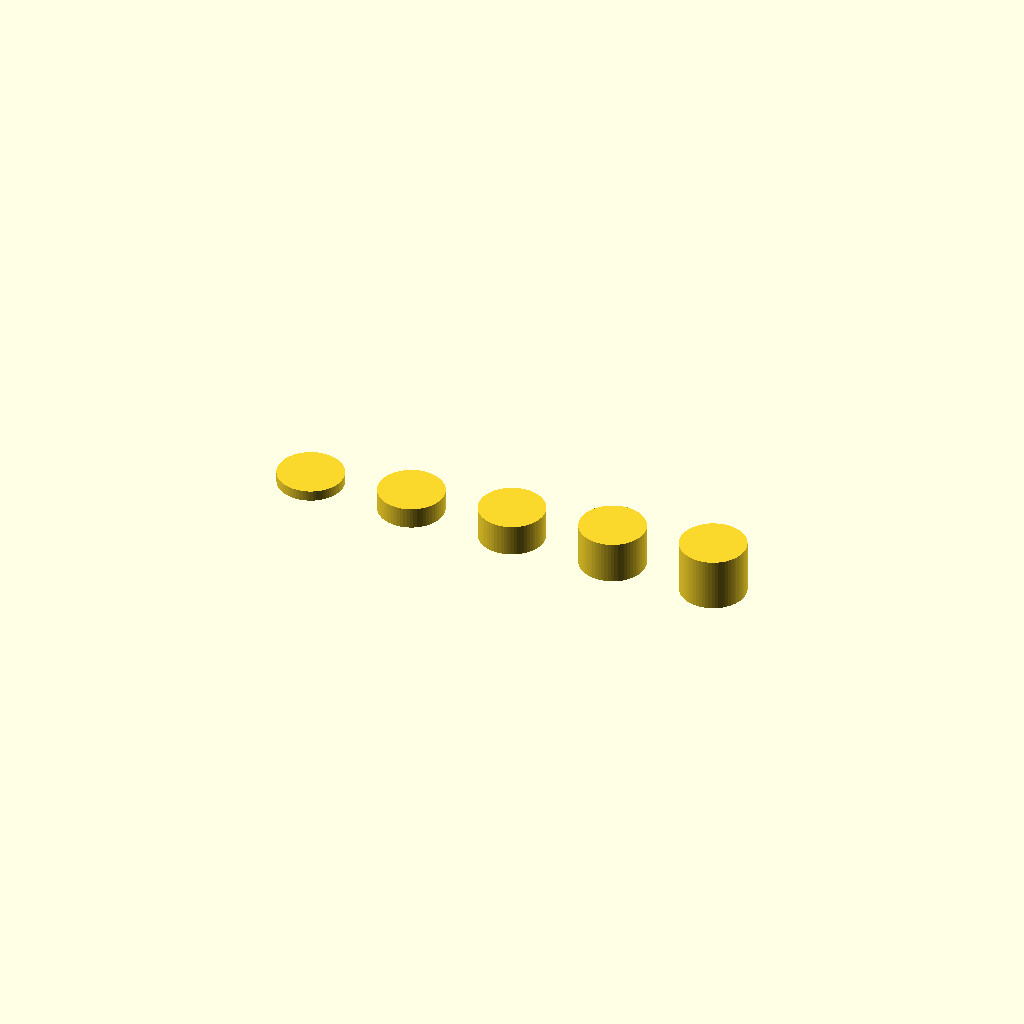
Cell 1 — every parameter at its default value.
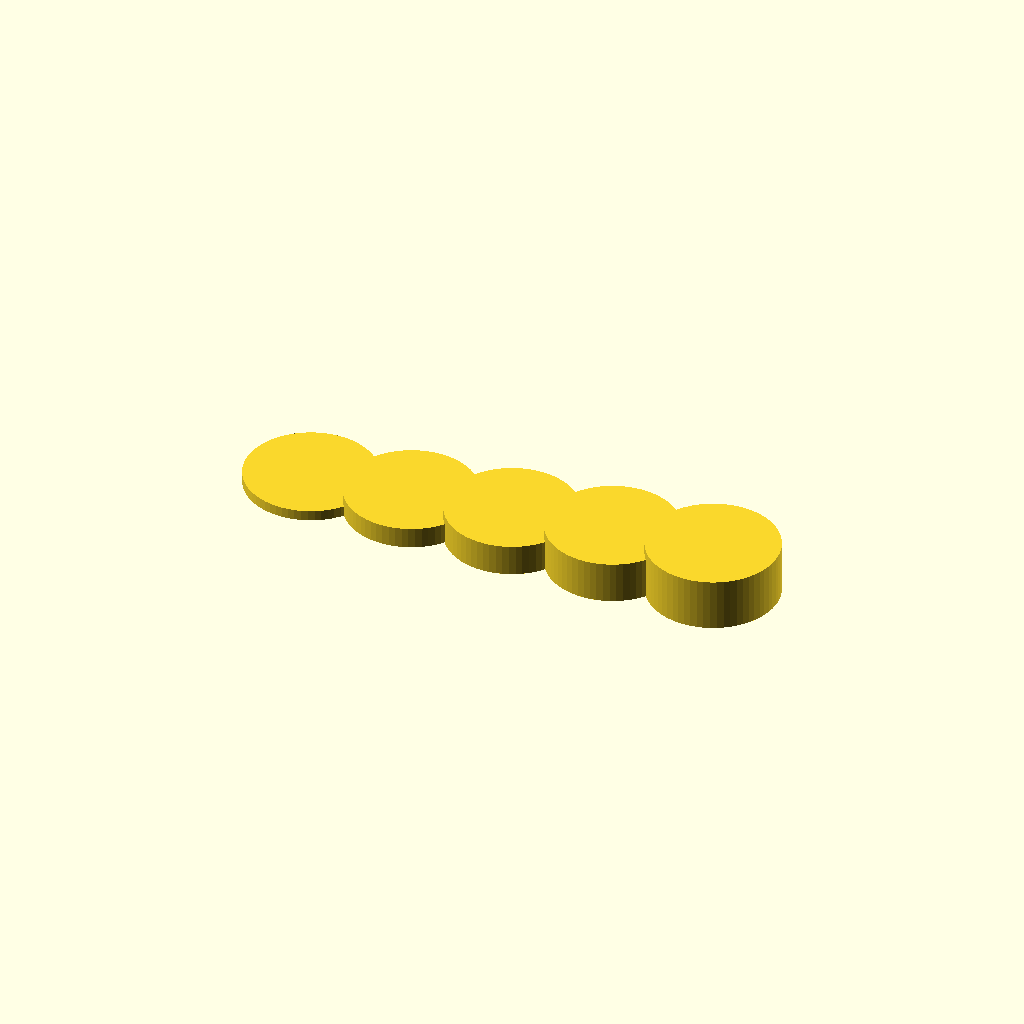
Cell 2: d = 6.2 (everything else at default).
One fixed orthographic camera (rotation 55°, 0°, 25°; colour scheme Cornfield) for every cell.
OpenSCAD source file buttonextra.scad:
d = 3.1;

$fn = 64;

for (i=[1:5]) translate([5*i,0,0]) cylinder(d=d,h=i*0.5);
Parameter table extracted from the source (name, type, default, range or options):
d: number, default 3.1
